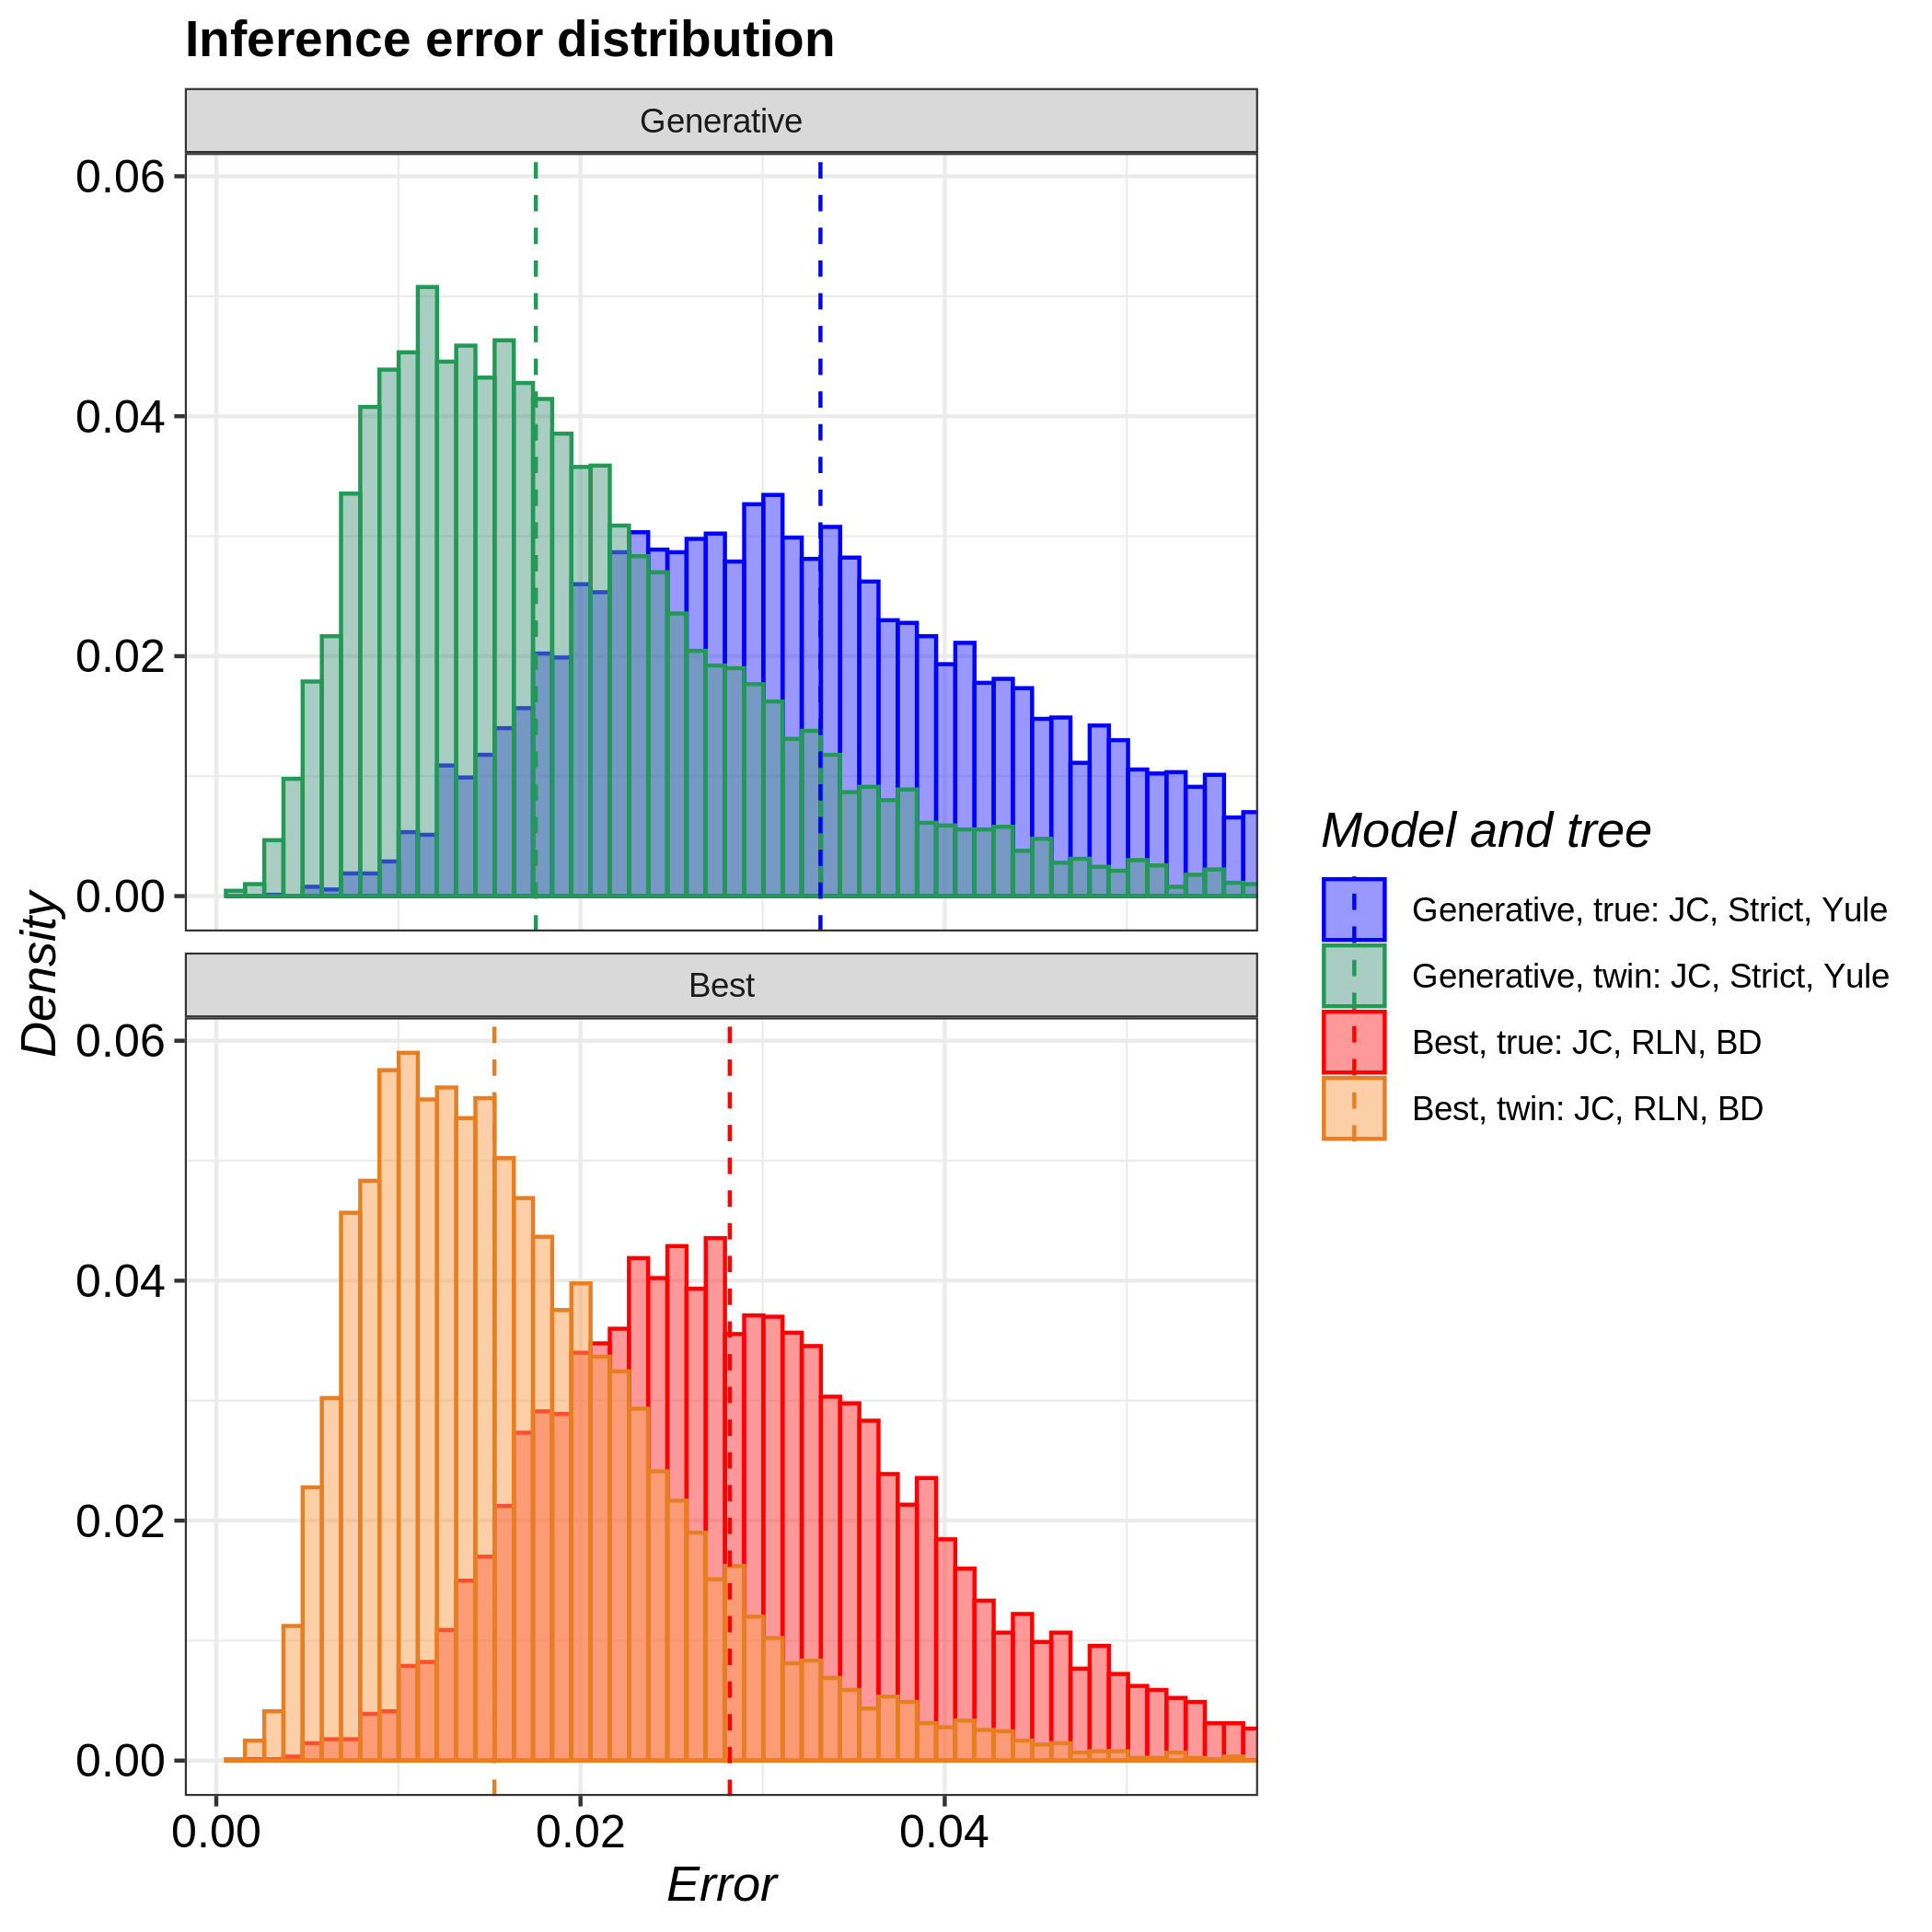

Source data for this figure (header and first rows):
tree, inference_model, inference_model_weight, site_model, clock_model, tree_prior, error_1, error_2, error_3, error_4, error_5, error_6, error_7, error_8, error_9, error_10, error_11, error_12, error_13, error_14, error_15, error_16, error_17, error_18
true, generative, NA, JC69, strict, yule, 0.02311, 0.00775, 0.02426, 0.03696, 0.03998, 0.02158, 0.0324, 0.05934, 0.04499, 0.02482, 0.03261, 0.02691, 0.02618, 0.01894, 0.02644, 0.01769, 0.03219, 0.05646
true, candidate, 0.8968, JC69, relaxed_log_normal, birth_death, 0.08483, 0.05459, 0.08138, 0.01819, 0.02689, 0.03085, 0.02584, 0.04027, 0.01887, 0.02901, 0.07242, 0.07431, 0.05957, 0.02416, 0.0493, 0.02035, 0.01647, 0.01157
twin, generative, NA, JC69, strict, yule, 0.007391, 0.01245, 0.02075, 0.01424, 0.02509, 0.02404, 0.009343, 0.02242, 0.0168, 0.01802, 0.01184, 0.01564, 0.01096, 0.005594, 0.01765, 0.01484, 0.005151, 0.01985
twin, candidate, 0.6869, JC69, relaxed_log_normal, birth_death, 0.04353, 0.0125, 0.0205, 0.00463, 0.004596, 0.01641, 0.01439, 0.02757, 0.02118, 0.01287, 0.02463, 0.0122, 0.03385, 0.02998, 0.01004, 0.009261, 0.02826, 0.04476
